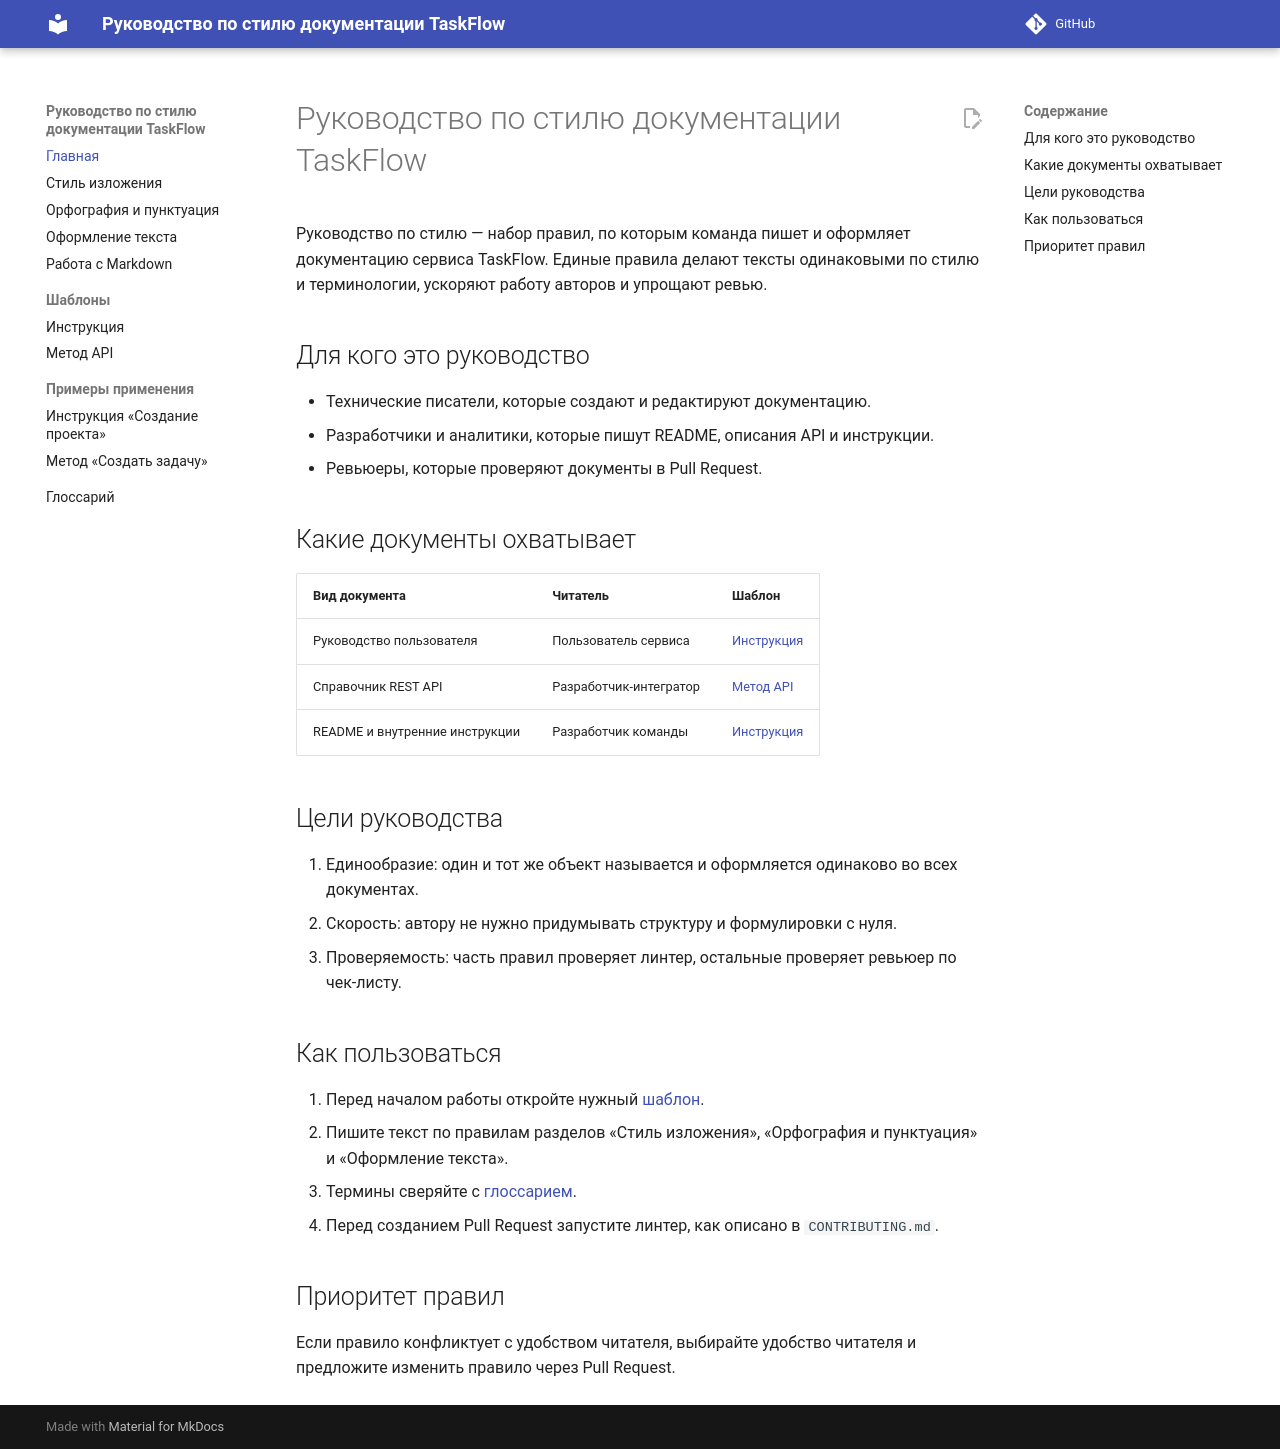

repository: kr4nder/style-guide-project · page: index.html · generator: mkdocs

# Руководство по стилю документации TaskFlow

Руководство по стилю — набор правил, по которым команда пишет и оформляет документацию сервиса TaskFlow.
Единые правила делают тексты одинаковыми по стилю и терминологии, ускоряют работу авторов и упрощают ревью.

## Для кого это руководство

- Технические писатели, которые создают и редактируют документацию.
- Разработчики и аналитики, которые пишут README, описания API и инструкции.
- Ревьюеры, которые проверяют документы в Pull Request.

## Какие документы охватывает

| Вид документа | Читатель | Шаблон |
| --- | --- | --- |
| Руководство пользователя | Пользователь сервиса | [Инструкция](doc-templates/instruction.md) |
| Справочник REST API | Разработчик-интегратор | [Метод API](doc-templates/api-method.md) |
| README и внутренние инструкции | Разработчик команды | [Инструкция](doc-templates/instruction.md) |

## Цели руководства

1. Единообразие: один и тот же объект называется и оформляется одинаково во всех документах.
2. Скорость: автору не нужно придумывать структуру и формулировки с нуля.
3. Проверяемость: часть правил проверяет линтер, остальные проверяет ревьюер по чек-листу.

## Как пользоваться

1. Перед началом работы откройте нужный [шаблон](doc-templates/instruction.md).
2. Пишите текст по правилам разделов «Стиль изложения», «Орфография и пунктуация» и «Оформление текста».
3. Термины сверяйте с [глоссарием](glossary.md).
4. Перед созданием Pull Request запустите линтер, как описано в `CONTRIBUTING.md`.

## Приоритет правил

Если правило конфликтует с удобством читателя, выбирайте удобство читателя и предложите изменить правило через Pull Request.
